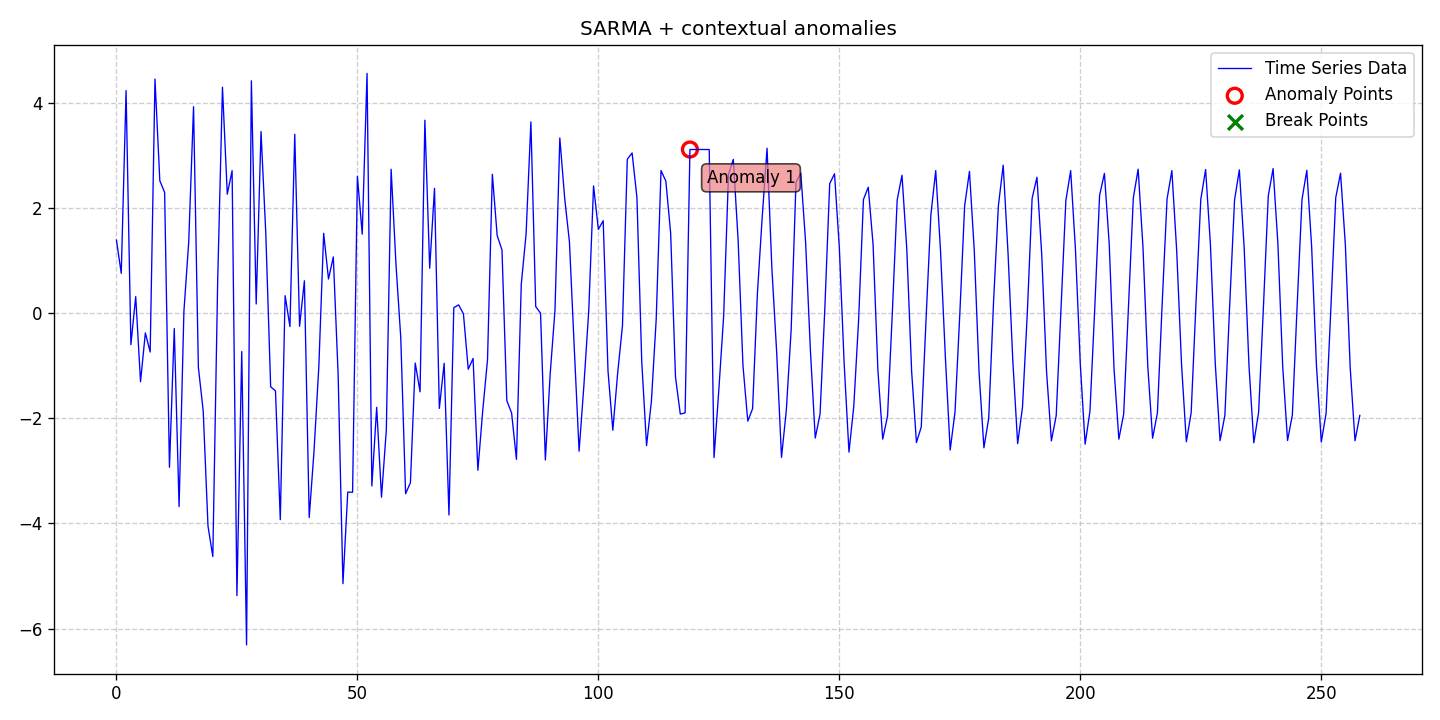

Source data for this figure (header and first rows):
date, data, stationary, det_lin_up, det_lin_down, det_quad, det_cubic, det_exp, det_damped, stoc_trend, volatility, single_seas, multiple_seas, point_anom_single, point_anom_multi, collect_anom, context_anom, mean_shift, var_shift, trend_shift, point_anom_count, point_anom_location, point_anom_point, collect_anom_count
2020-01-01, 1.389, 0, 0, 0, 0, 0, 0, 0, 0, 0, 1, 0, 0, 0, 0, 1, 0, 0, 0, 0, none, , 0
2020-01-02, 0.7564, 0, 0, 0, 0, 0, 0, 0, 0, 0, 1, 0, 0, 0, 0, 1, 0, 0, 0, 0, none, , 0
2020-01-03, 4.232, 0, 0, 0, 0, 0, 0, 0, 0, 0, 1, 0, 0, 0, 0, 1, 0, 0, 0, 0, none, , 0
2020-01-04, -0.5994, 0, 0, 0, 0, 0, 0, 0, 0, 0, 1, 0, 0, 0, 0, 1, 0, 0, 0, 0, none, , 0
2020-01-05, 0.3132, 0, 0, 0, 0, 0, 0, 0, 0, 0, 1, 0, 0, 0, 0, 1, 0, 0, 0, 0, none, , 0
2020-01-06, -1.306, 0, 0, 0, 0, 0, 0, 0, 0, 0, 1, 0, 0, 0, 0, 1, 0, 0, 0, 0, none, , 0
2020-01-07, -0.3769, 0, 0, 0, 0, 0, 0, 0, 0, 0, 1, 0, 0, 0, 0, 1, 0, 0, 0, 0, none, , 0
2020-01-08, -0.7398, 0, 0, 0, 0, 0, 0, 0, 0, 0, 1, 0, 0, 0, 0, 1, 0, 0, 0, 0, none, , 0
2020-01-09, 4.452, 0, 0, 0, 0, 0, 0, 0, 0, 0, 1, 0, 0, 0, 0, 1, 0, 0, 0, 0, none, , 0
2020-01-10, 2.518, 0, 0, 0, 0, 0, 0, 0, 0, 0, 1, 0, 0, 0, 0, 1, 0, 0, 0, 0, none, , 0
2020-01-11, 2.295, 0, 0, 0, 0, 0, 0, 0, 0, 0, 1, 0, 0, 0, 0, 1, 0, 0, 0, 0, none, , 0
2020-01-12, -2.932, 0, 0, 0, 0, 0, 0, 0, 0, 0, 1, 0, 0, 0, 0, 1, 0, 0, 0, 0, none, , 0
2020-01-13, -0.2926, 0, 0, 0, 0, 0, 0, 0, 0, 0, 1, 0, 0, 0, 0, 1, 0, 0, 0, 0, none, , 0
2020-01-14, -3.68, 0, 0, 0, 0, 0, 0, 0, 0, 0, 1, 0, 0, 0, 0, 1, 0, 0, 0, 0, none, , 0
2020-01-15, 0.03154, 0, 0, 0, 0, 0, 0, 0, 0, 0, 1, 0, 0, 0, 0, 1, 0, 0, 0, 0, none, , 0
2020-01-16, 1.354, 0, 0, 0, 0, 0, 0, 0, 0, 0, 1, 0, 0, 0, 0, 1, 0, 0, 0, 0, none, , 0
2020-01-17, 3.925, 0, 0, 0, 0, 0, 0, 0, 0, 0, 1, 0, 0, 0, 0, 1, 0, 0, 0, 0, none, , 0
2020-01-18, -1.03, 0, 0, 0, 0, 0, 0, 0, 0, 0, 1, 0, 0, 0, 0, 1, 0, 0, 0, 0, none, , 0
2020-01-19, -1.856, 0, 0, 0, 0, 0, 0, 0, 0, 0, 1, 0, 0, 0, 0, 1, 0, 0, 0, 0, none, , 0
2020-01-20, -4.051, 0, 0, 0, 0, 0, 0, 0, 0, 0, 1, 0, 0, 0, 0, 1, 0, 0, 0, 0, none, , 0
2020-01-21, -4.63, 0, 0, 0, 0, 0, 0, 0, 0, 0, 1, 0, 0, 0, 0, 1, 0, 0, 0, 0, none, , 0
2020-01-22, 0.5764, 0, 0, 0, 0, 0, 0, 0, 0, 0, 1, 0, 0, 0, 0, 1, 0, 0, 0, 0, none, , 0
2020-01-23, 4.296, 0, 0, 0, 0, 0, 0, 0, 0, 0, 1, 0, 0, 0, 0, 1, 0, 0, 0, 0, none, , 0
2020-01-24, 2.262, 0, 0, 0, 0, 0, 0, 0, 0, 0, 1, 0, 0, 0, 0, 1, 0, 0, 0, 0, none, , 0
2020-01-25, 2.709, 0, 0, 0, 0, 0, 0, 0, 0, 0, 1, 0, 0, 0, 0, 1, 0, 0, 0, 0, none, , 0
2020-01-26, -5.373, 0, 0, 0, 0, 0, 0, 0, 0, 0, 1, 0, 0, 0, 0, 1, 0, 0, 0, 0, none, , 0
2020-01-27, -0.731, 0, 0, 0, 0, 0, 0, 0, 0, 0, 1, 0, 0, 0, 0, 1, 0, 0, 0, 0, none, , 0
2020-01-28, -6.311, 0, 0, 0, 0, 0, 0, 0, 0, 0, 1, 0, 0, 0, 0, 1, 0, 0, 0, 0, none, , 0
2020-01-29, 4.417, 0, 0, 0, 0, 0, 0, 0, 0, 0, 1, 0, 0, 0, 0, 1, 0, 0, 0, 0, none, , 0
2020-01-30, 0.1735, 0, 0, 0, 0, 0, 0, 0, 0, 0, 1, 0, 0, 0, 0, 1, 0, 0, 0, 0, none, , 0
2020-01-31, 3.452, 0, 0, 0, 0, 0, 0, 0, 0, 0, 1, 0, 0, 0, 0, 1, 0, 0, 0, 0, none, , 0
2020-02-01, 1.493, 0, 0, 0, 0, 0, 0, 0, 0, 0, 1, 0, 0, 0, 0, 1, 0, 0, 0, 0, none, , 0
2020-02-02, -1.402, 0, 0, 0, 0, 0, 0, 0, 0, 0, 1, 0, 0, 0, 0, 1, 0, 0, 0, 0, none, , 0
2020-02-03, -1.479, 0, 0, 0, 0, 0, 0, 0, 0, 0, 1, 0, 0, 0, 0, 1, 0, 0, 0, 0, none, , 0
2020-02-04, -3.928, 0, 0, 0, 0, 0, 0, 0, 0, 0, 1, 0, 0, 0, 0, 1, 0, 0, 0, 0, none, , 0
2020-02-05, 0.331, 0, 0, 0, 0, 0, 0, 0, 0, 0, 1, 0, 0, 0, 0, 1, 0, 0, 0, 0, none, , 0
2020-02-06, -0.2566, 0, 0, 0, 0, 0, 0, 0, 0, 0, 1, 0, 0, 0, 0, 1, 0, 0, 0, 0, none, , 0
2020-02-07, 3.401, 0, 0, 0, 0, 0, 0, 0, 0, 0, 1, 0, 0, 0, 0, 1, 0, 0, 0, 0, none, , 0
2020-02-08, -0.2509, 0, 0, 0, 0, 0, 0, 0, 0, 0, 1, 0, 0, 0, 0, 1, 0, 0, 0, 0, none, , 0
2020-02-09, 0.6144, 0, 0, 0, 0, 0, 0, 0, 0, 0, 1, 0, 0, 0, 0, 1, 0, 0, 0, 0, none, , 0
2020-02-10, -3.887, 0, 0, 0, 0, 0, 0, 0, 0, 0, 1, 0, 0, 0, 0, 1, 0, 0, 0, 0, none, , 0
2020-02-11, -2.62, 0, 0, 0, 0, 0, 0, 0, 0, 0, 1, 0, 0, 0, 0, 1, 0, 0, 0, 0, none, , 0
2020-02-12, -1.011, 0, 0, 0, 0, 0, 0, 0, 0, 0, 1, 0, 0, 0, 0, 1, 0, 0, 0, 0, none, , 0
2020-02-13, 1.517, 0, 0, 0, 0, 0, 0, 0, 0, 0, 1, 0, 0, 0, 0, 1, 0, 0, 0, 0, none, , 0
2020-02-14, 0.6481, 0, 0, 0, 0, 0, 0, 0, 0, 0, 1, 0, 0, 0, 0, 1, 0, 0, 0, 0, none, , 0
2020-02-15, 1.069, 0, 0, 0, 0, 0, 0, 0, 0, 0, 1, 0, 0, 0, 0, 1, 0, 0, 0, 0, none, , 0
2020-02-16, -1.167, 0, 0, 0, 0, 0, 0, 0, 0, 0, 1, 0, 0, 0, 0, 1, 0, 0, 0, 0, none, , 0
2020-02-17, -5.145, 0, 0, 0, 0, 0, 0, 0, 0, 0, 1, 0, 0, 0, 0, 1, 0, 0, 0, 0, none, , 0
2020-02-18, -3.404, 0, 0, 0, 0, 0, 0, 0, 0, 0, 1, 0, 0, 0, 0, 1, 0, 0, 0, 0, none, , 0
2020-02-19, -3.408, 0, 0, 0, 0, 0, 0, 0, 0, 0, 1, 0, 0, 0, 0, 1, 0, 0, 0, 0, none, , 0
2020-02-20, 2.6, 0, 0, 0, 0, 0, 0, 0, 0, 0, 1, 0, 0, 0, 0, 1, 0, 0, 0, 0, none, , 0
2020-02-21, 1.501, 0, 0, 0, 0, 0, 0, 0, 0, 0, 1, 0, 0, 0, 0, 1, 0, 0, 0, 0, none, , 0
2020-02-22, 4.559, 0, 0, 0, 0, 0, 0, 0, 0, 0, 1, 0, 0, 0, 0, 1, 0, 0, 0, 0, none, , 0
2020-02-23, -3.287, 0, 0, 0, 0, 0, 0, 0, 0, 0, 1, 0, 0, 0, 0, 1, 0, 0, 0, 0, none, , 0
2020-02-24, -1.793, 0, 0, 0, 0, 0, 0, 0, 0, 0, 1, 0, 0, 0, 0, 1, 0, 0, 0, 0, none, , 0
2020-02-25, -3.501, 0, 0, 0, 0, 0, 0, 0, 0, 0, 1, 0, 0, 0, 0, 1, 0, 0, 0, 0, none, , 0
2020-02-26, -2.223, 0, 0, 0, 0, 0, 0, 0, 0, 0, 1, 0, 0, 0, 0, 1, 0, 0, 0, 0, none, , 0
2020-02-27, 2.735, 0, 0, 0, 0, 0, 0, 0, 0, 0, 1, 0, 0, 0, 0, 1, 0, 0, 0, 0, none, , 0
2020-02-28, 0.935, 0, 0, 0, 0, 0, 0, 0, 0, 0, 1, 0, 0, 0, 0, 1, 0, 0, 0, 0, none, , 0
2020-02-29, -0.4727, 0, 0, 0, 0, 0, 0, 0, 0, 0, 1, 0, 0, 0, 0, 1, 0, 0, 0, 0, none, , 0
... 199 more rows
